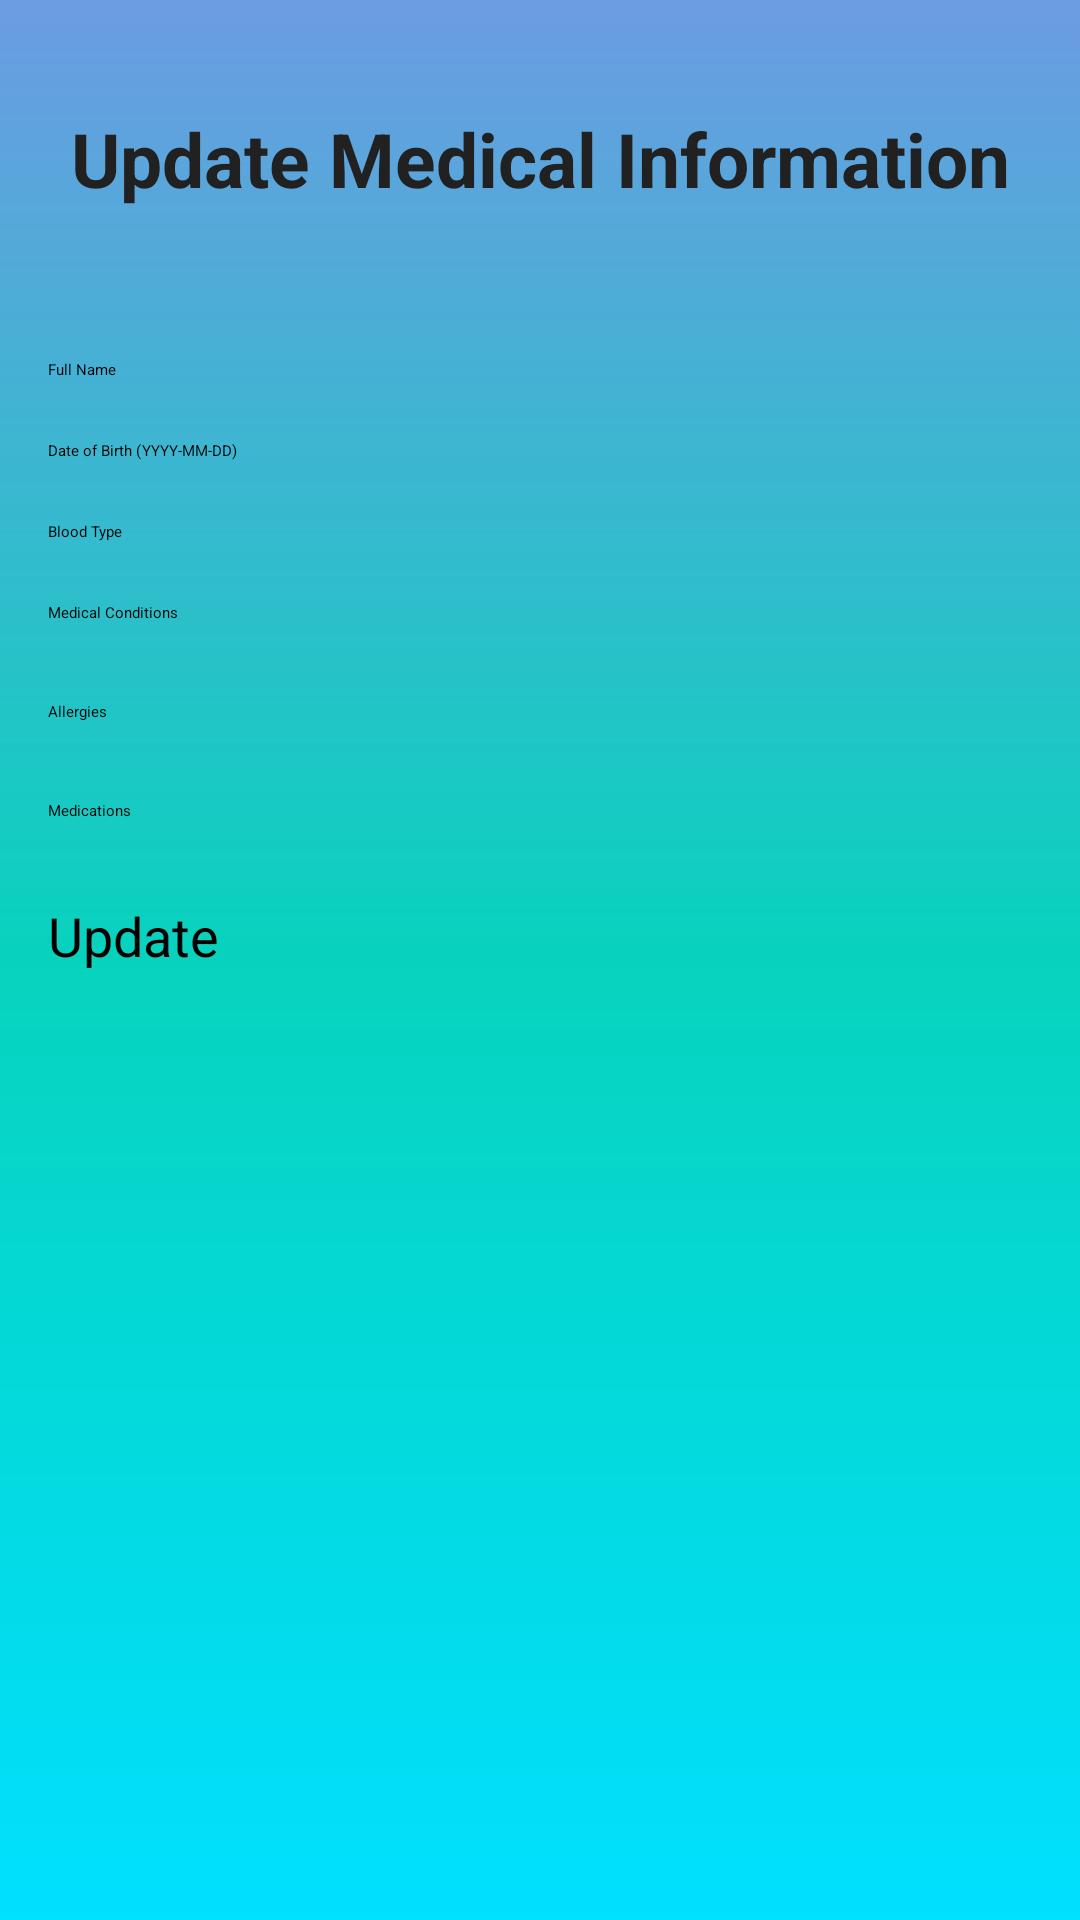

Layout XML and referenced resources for this Android screen:
<!-- AndroidManifest.xml: application theme Theme.FirstTry -->
<!-- res/layout/activity_update_medical.xml -->
<ScrollView xmlns:android="http://schemas.android.com/apk/res/android"
    android:layout_width="match_parent"
    android:layout_height="match_parent"
    android:padding="16dp"
    android:background="@drawable/bg_gradient"
    >

    <LinearLayout
        android:orientation="vertical"
        android:layout_width="match_parent"
        android:layout_height="wrap_content"
        android:layout_marginTop="20dp"
        android:gravity="center"
        >

        <TextView
            android:id="@+id/tvMedicalInfo"
            android:text="Update Medical Information"
            android:textSize="25sp"
            android:gravity="center"
            android:textStyle="bold"
            android:textColor="#212121"
            android:layout_width="match_parent"
            android:layout_height="wrap_content"
            android:layout_marginBottom="50dp" />

        <EditText
            android:id="@+id/etFullName"
            android:hint="Full Name"
            android:inputType="textPersonName"
            android:layout_width="match_parent"
            android:layout_height="wrap_content"
            android:layout_marginBottom="20dp"
            android:textColorHint="@color/black"/>

        <EditText
            android:id="@+id/etDOB"
            android:hint="Date of Birth (YYYY-MM-DD)"
            android:inputType="date"
            android:layout_width="match_parent"
            android:layout_height="wrap_content"
            android:layout_marginBottom="20dp"
            android:textColorHint="@color/black"/>

        <EditText
            android:id="@+id/etBloodType"
            android:hint="Blood Type"
            android:inputType="text"
            android:layout_width="match_parent"
            android:layout_height="wrap_content"
            android:layout_marginBottom="20dp"
            android:textColorHint="@color/black"/>

        <EditText
            android:id="@+id/etMedicalConditions"
            android:hint="Medical Conditions"
            android:inputType="textMultiLine"
            android:layout_width="match_parent"
            android:layout_height="wrap_content"
            android:gravity="top"
            android:layout_marginBottom="20dp"
            android:textColorHint="@color/black"
            android:lines="2"/>

        <EditText
            android:id="@+id/etAllergies"
            android:layout_width="match_parent"
            android:layout_height="wrap_content"
            android:layout_marginBottom="20dp"
            android:gravity="top"
            android:hint="Allergies"
            android:inputType="textMultiLine"
            android:textColorHint="@color/black"
            android:lines="2"/>

        <EditText
            android:id="@+id/etMedications"
            android:hint="Medications"
            android:inputType="textMultiLine"
            android:layout_width="match_parent"
            android:layout_height="wrap_content"
            android:gravity="top"
            android:layout_marginBottom="20dp"
            android:textColorHint="@color/black"
            android:lines="2"/>

        <Button
            android:id="@+id/btnUpdateMedical"
            android:layout_width="match_parent"
            android:layout_height="wrap_content"
            android:backgroundTint="@color/black"
            android:textSize="18sp"
            android:text="Update" />
    </LinearLayout>
</ScrollView>
<!-- resources referenced by this layout -->
<resources>
  <!-- drawable bg_gradient (drawable) -->
  <?xml version="1.0" encoding="utf-8"?>
  <shape xmlns:android="http://schemas.android.com/apk/res/android"
      android:shape="rectangle">
  
      <gradient
          android:type="linear"
          android:angle="270"
          android:startColor="#EB6093E0"
          android:centerColor="#07D3BD"
          android:endColor="#00E0FF" />
  </shape>
  <!-- not gathered from this repository: default colours our renderer supplied (Android Studio template values) -->
  <color name="black">#FF000000</color>
</resources>
